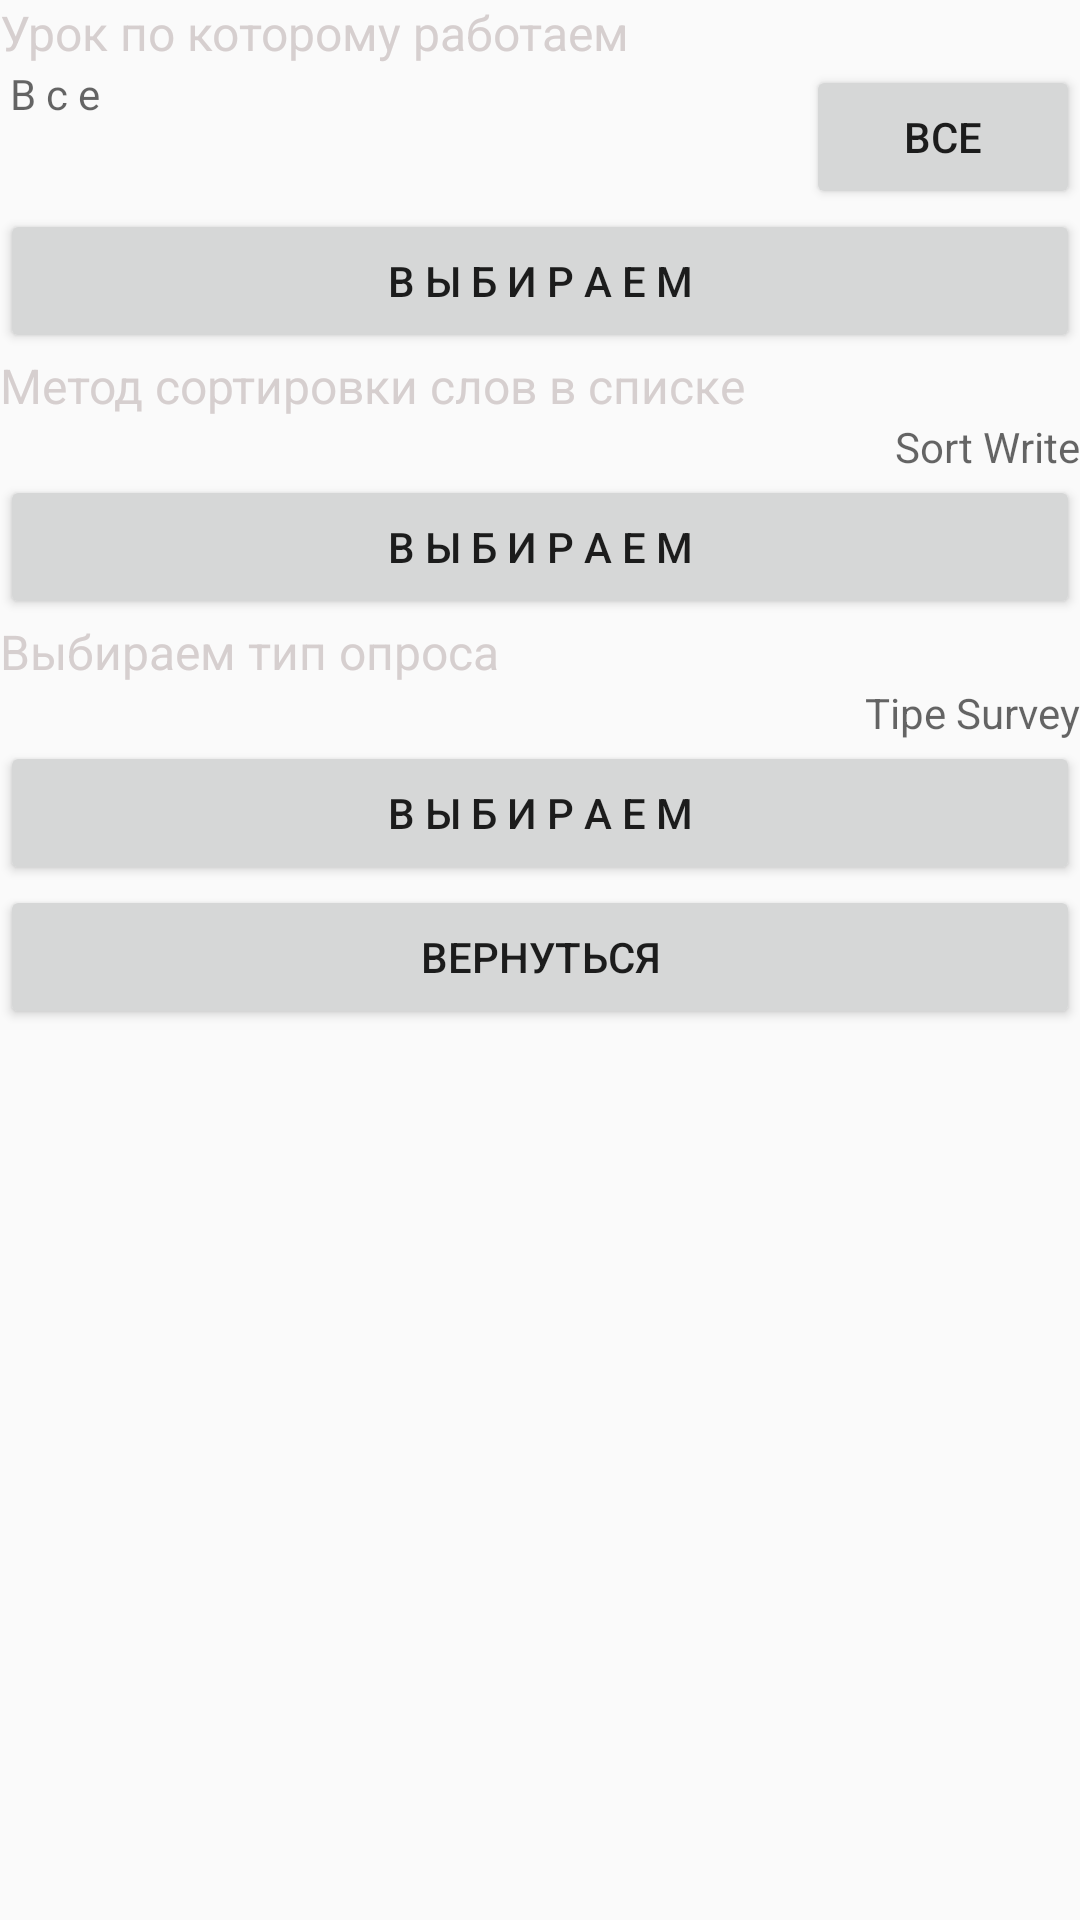

Reconstruct the res/layout file that produces this screen, plus the resources it refers to.
<!-- AndroidManifest.xml: application theme AppTheme -->
<!-- res/layout/activity_setting.xml -->
<?xml version="1.0" encoding="utf-8"?>
<android.support.constraint.ConstraintLayout
    xmlns:android="http://schemas.android.com/apk/res/android"
    xmlns:app="http://schemas.android.com/apk/res-auto"
    xmlns:tools="http://schemas.android.com/tools"
    android:layout_width="match_parent"
    android:layout_height="match_parent"
    tools:context=".SettingActivity"
    >

    <android.support.design.widget.AppBarLayout
        android:layout_width="match_parent"
        android:layout_height="wrap_content"
        android:theme="@style/AppTheme.AppBarOverlay"
        tools:ignore="MissingConstraints"/>

    <include
        layout="@layout/content_setting"
        />


</android.support.constraint.ConstraintLayout>
<!-- res/layout/content_setting.xml (included above) -->
<?xml version="1.0" encoding="utf-8"?>
<android.support.constraint.ConstraintLayout
    xmlns:android="http://schemas.android.com/apk/res/android"
    xmlns:app="http://schemas.android.com/apk/res-auto"
    xmlns:tools="http://schemas.android.com/tools"
    android:layout_width="match_parent"
    android:layout_height="match_parent"
    app:layout_behavior="@string/appbar_scrolling_view_behavior"
    tools:context=".SettingActivity"
    tools:showIn="@layout/activity_setting"
    >

    <LinearLayout
        android:layout_width="match_parent"
        android:layout_height="match_parent"
        android:orientation="vertical">

    <TextView
        android:id="@+id/textView"
        android:layout_width="wrap_content"
        android:layout_height="wrap_content"
        android:textSize="@dimen/textSizeSetting"
        android:textColor="@color/colorGrey"
        android:text="@string/lessonText"/>

        <LinearLayout
            android:layout_width="match_parent"
            android:layout_height="wrap_content"
            android:orientation="horizontal">

            <TextView
                android:id="@+id/LessonWrite"
                android:layout_width="wrap_content"
                android:layout_height="match_parent"
                android:layout_gravity="center|center_vertical"
                android:hint=" В с е"
                android:layout_weight="15"
                android:text="@string/lessonWrite" />

            <Button
                android:id="@+id/clearLesson"
                android:layout_width="wrap_content"
                android:layout_height="wrap_content"
                android:layout_weight="0.2"
                android:text="@string/ButtonClearLesson" />
        </LinearLayout>



    <Button
        android:id="@+id/button"
        android:layout_width="match_parent"
        android:layout_height="wrap_content"
        android:layout_gravity="right"
        android:text="@string/bottonText" />

    <TextView
        android:id="@+id/textView3"
        android:layout_width="wrap_content"
        android:layout_height="wrap_content"
        android:textSize="@dimen/textSizeSetting"
        android:textColor="@color/colorGrey"
        android:text="@string/sortText"
        />

    <TextView
        android:id="@+id/sortWrite"
        android:layout_width="wrap_content"
        android:layout_height="wrap_content"
        android:layout_gravity="right"
        android:textColor="@color/colorBlack"
        android:hint="Sort Write" />


        <Button
        android:id="@+id/button2"
        android:layout_width="match_parent"
        android:layout_height="wrap_content"
        android:text="@string/bottonText" />

        <TextView
            android:id="@+id/textTipeSurvey"
            android:layout_width="wrap_content"
            android:layout_height="wrap_content"
            android:textSize="@dimen/textSizeSetting"
            android:textColor="@color/colorGrey"
            android:text="@string/stringTipeSurvey"
            />

        <TextView
            android:id="@+id/textViewTipeSurvey"
            android:layout_width="wrap_content"
            android:layout_height="wrap_content"
            android:layout_gravity="right"
            android:textColor="@color/colorBlack"
            android:hint="Tipe Survey" />

        <Button
            android:id="@+id/buttonTipeSurvey"
            android:layout_width="match_parent"
            android:layout_height="wrap_content"
            android:text="@string/bottonText" />

        <Button
            android:id="@+id/battonReturn"
            android:layout_width="match_parent"
            android:layout_height="wrap_content"
            android:text="@string/battonReturn"

            />


    </LinearLayout>

</android.support.constraint.ConstraintLayout>
<!-- resources referenced by this layout -->
<resources>
  <color name="colorBlack">#090909</color>
  <color name="colorGrey">#D6CFCF</color>
  <dimen name="textSizeSetting">16dp</dimen>
  <string name="ButtonClearLesson">Все</string>
  <string name="battonReturn">Вернуться</string>
  <string name="bottonText">В ы б и р а е м</string>
  <string name="lessonText">Урок по которому работаем</string>
  <string name="lessonWrite">   </string>
  <string name="sortText">Метод сортировки слов в списке</string>
  <string name="stringTipeSurvey">Выбираем тип опроса</string>
  <style name="AppTheme.AppBarOverlay" parent="ThemeOverlay.AppCompat.Dark.ActionBar" />
  <style name="AppTheme" parent="Theme.AppCompat.Light.DarkActionBar">
          
          <item name="colorPrimary">@color/colorPrimary</item>
          <item name="colorPrimaryDark">@color/colorPrimaryDark</item>
          <item name="colorAccent">@color/colorAccent</item>
      </style>
  <color name="colorPrimary">#008577</color>
  <color name="colorPrimaryDark">#00574B</color>
  <color name="colorAccent">#D81B60</color>
</resources>
